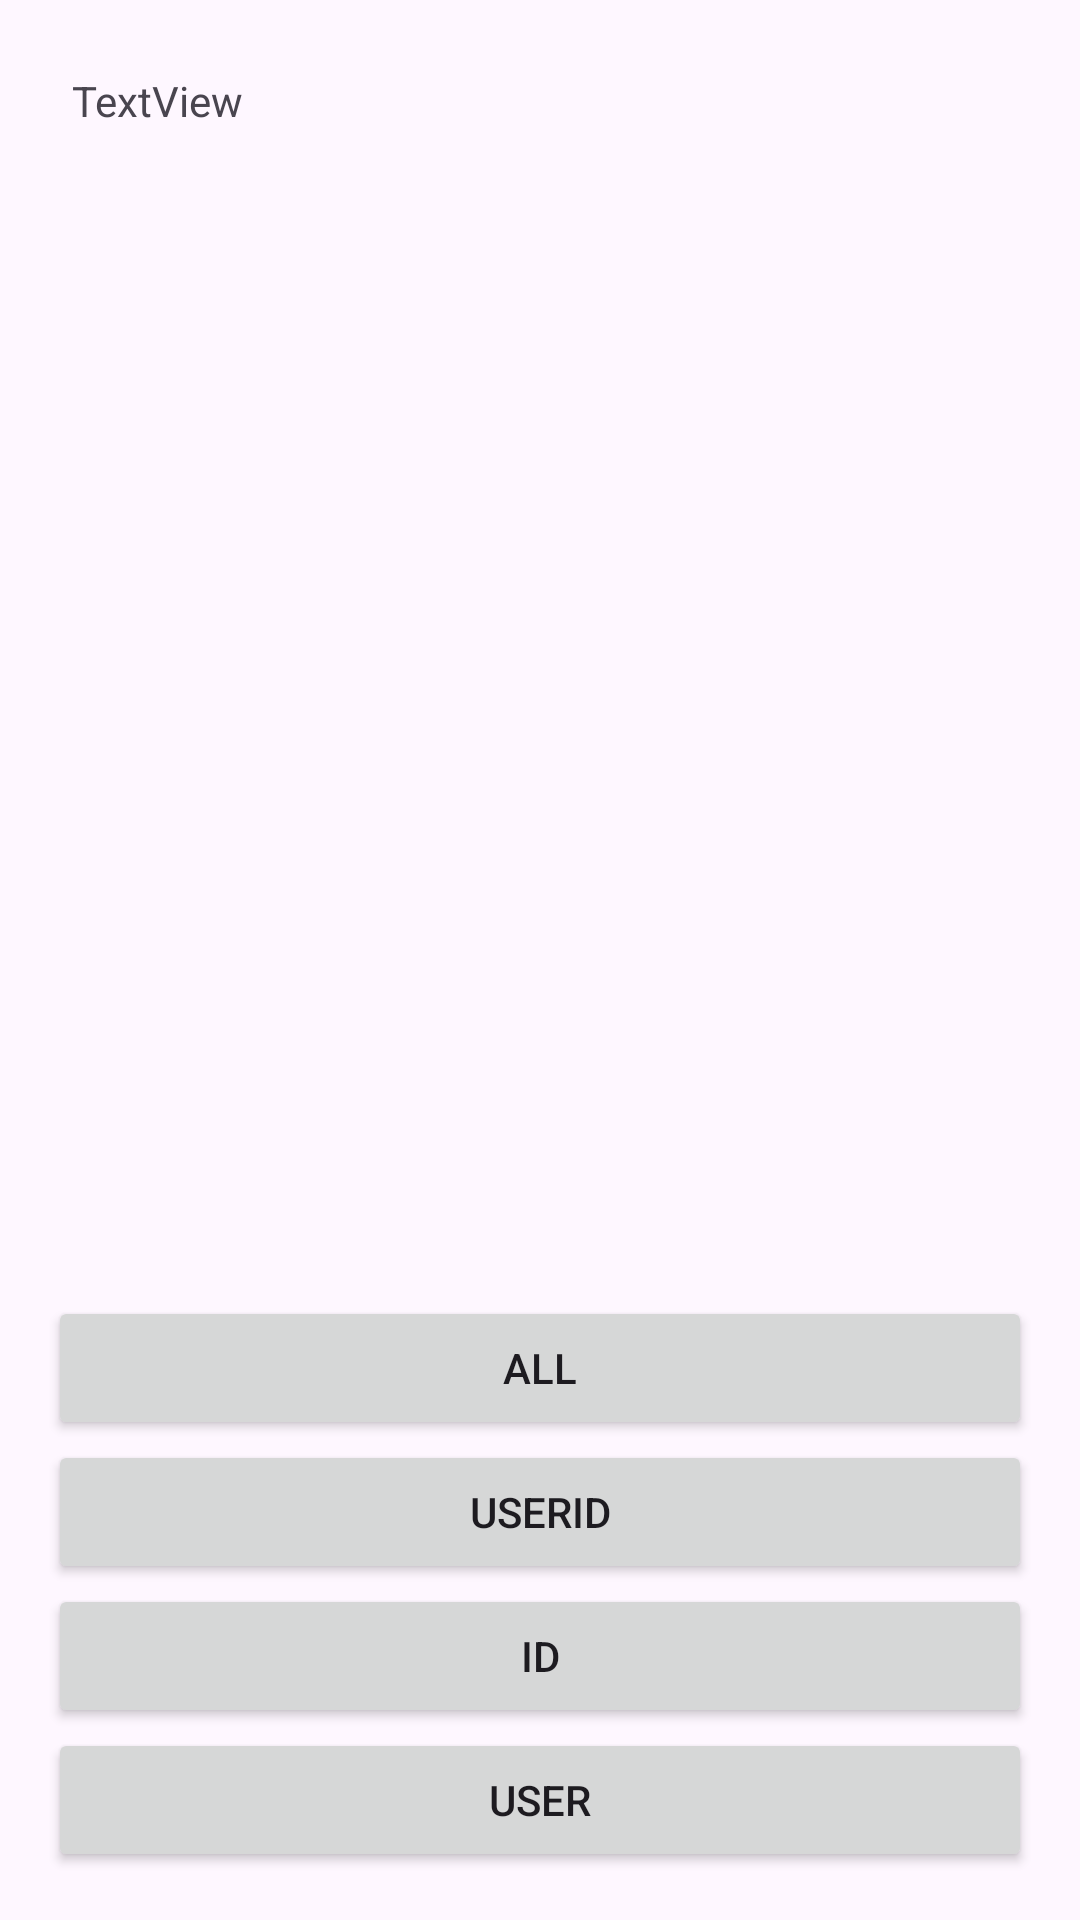

The Android layout XML behind this screen, and the referenced resources:
<!-- AndroidManifest.xml: application theme Theme.RetrofitDemo -->
<!-- res/layout/fragment_top.xml -->
<?xml version="1.0" encoding="utf-8"?>
<androidx.constraintlayout.widget.ConstraintLayout xmlns:android="http://schemas.android.com/apk/res/android"
    xmlns:app="http://schemas.android.com/apk/res-auto"
    xmlns:tools="http://schemas.android.com/tools"
    android:layout_width="match_parent"
    android:layout_height="match_parent">

    <ScrollView
        android:id="@+id/scrollView2"
        android:layout_width="match_parent"
        android:layout_height="0dp"
        android:layout_marginStart="24dp"
        android:layout_marginTop="24dp"
        android:layout_marginEnd="24dp"
        app:layout_constraintBottom_toTopOf="@+id/linearLayout"
        app:layout_constraintEnd_toEndOf="parent"
        app:layout_constraintStart_toStartOf="parent"
        app:layout_constraintTop_toTopOf="parent">

        
        
        
        
        
        

        <TextView
            android:id="@+id/textViewResult"
            android:layout_width="match_parent"
            android:layout_height="wrap_content"
            android:layout_gravity="start"
            android:text="TextView" />
        
    </ScrollView>

    <LinearLayout
        android:id="@+id/linearLayout"
        android:layout_width="0dp"
        android:layout_height="wrap_content"
        android:layout_marginStart="16dp"
        android:layout_marginEnd="16dp"
        android:layout_marginBottom="16dp"
        android:orientation="vertical"
        app:layout_constraintBottom_toBottomOf="parent"
        app:layout_constraintEnd_toEndOf="parent"
        app:layout_constraintStart_toStartOf="parent">

        <Button
            android:id="@+id/buttonAll"
            android:layout_width="match_parent"
            android:layout_height="wrap_content"
            android:text="@string/all" />

        <Button
            android:id="@+id/buttonUserId"
            android:layout_width="match_parent"
            android:layout_height="wrap_content"
            android:text="@string/userid" />

        <Button
            android:id="@+id/buttonUUID"
            android:layout_width="match_parent"
            android:layout_height="wrap_content"
            android:text="ID" />

        <Button
            android:id="@+id/buttonUser"
            android:layout_width="match_parent"
            android:layout_height="wrap_content"
            android:text="user" />
    </LinearLayout>

</androidx.constraintlayout.widget.ConstraintLayout>
<!-- resources referenced by this layout -->
<resources>
  <string name="all">All</string>
  <string name="userid">UserId</string>
  <style name="Theme.RetrofitDemo" parent="Base.Theme.RetrofitDemo" />
  <style name="Base.Theme.RetrofitDemo" parent="Theme.Material3.DayNight.NoActionBar">
          
          
      </style>
</resources>
